Run: headless pygame with SDL's dummy video driver; simulated clock (each Clock.tick advances the game by its frame time, no real sleeping); random seed 0; keys injected as events and as key.get_pressed() state; no mouse input.
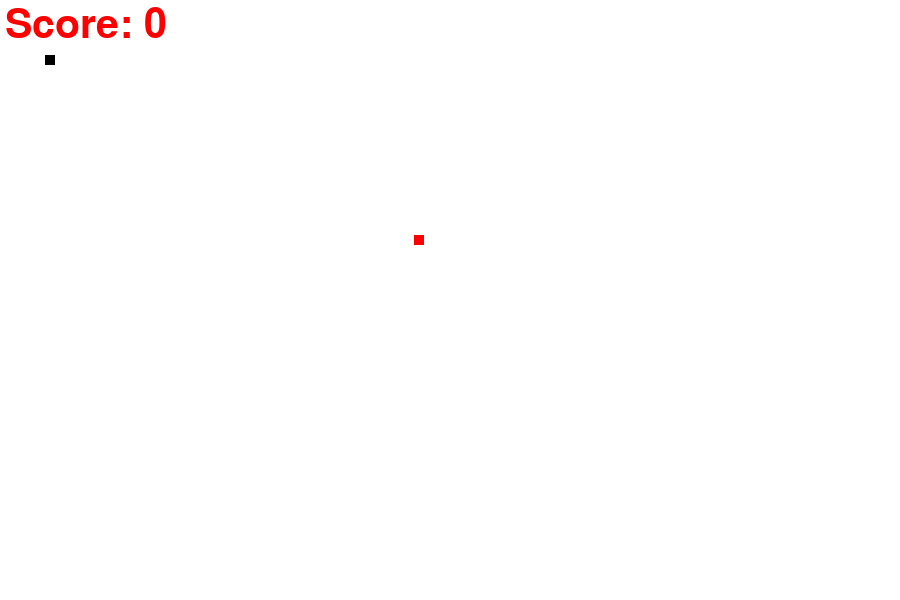
Frame 1 of 4 · flips 1–60 · no input
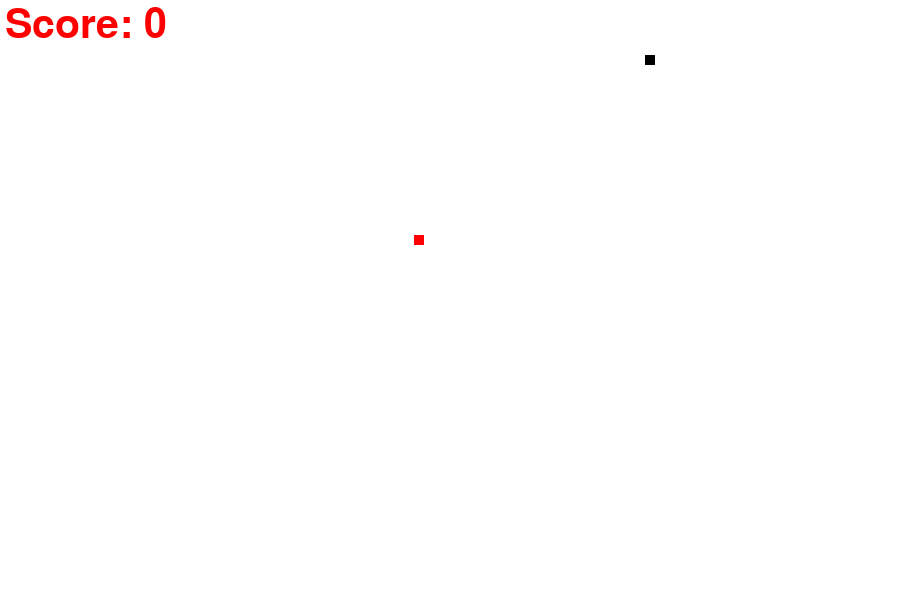
Frame 2 of 4 · flips 61–180 · tapped SPACE, RETURN · held RIGHT (→), D
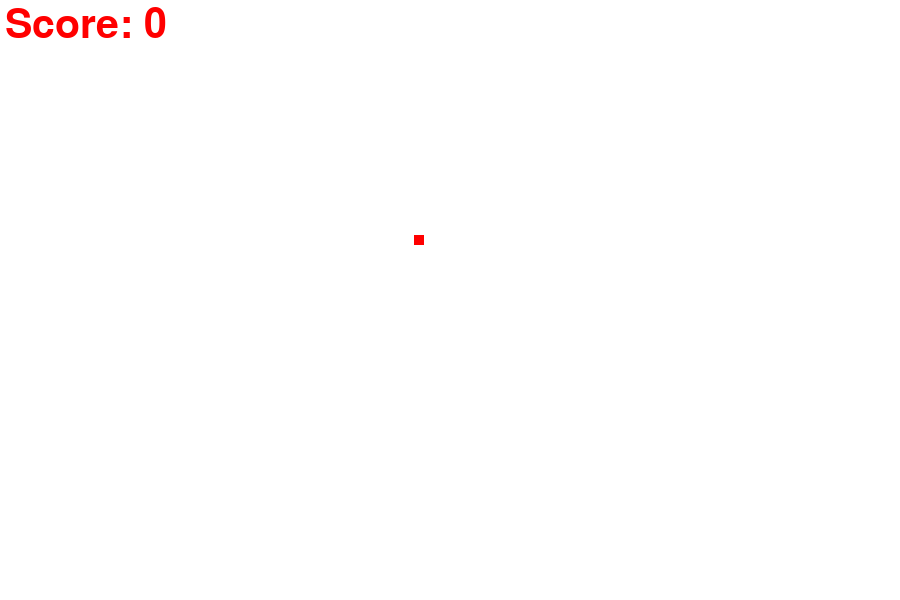
Frame 3 of 4 · flips 181–300 · held DOWN (↓), S
Frame 4 of 4 · flips 301–420 · held LEFT (←), A, UP (↑), W · screen same as frame 2, image omitted

The pygame program that drew these frames:

import pygame
import random
pygame.init()

#Colors
white = (255, 255, 255)
red = (255, 0, 0)
black = (0, 0, 0)

#Creating window
screen_width = 900
screen_height = 600
gameWindow = pygame.display.set_mode((screen_width, screen_height))

#Game Title
pygame.display.set_caption("SnakeGame!")
pygame.display.update()

#Game specific variables
exit_game = False
game_over = False
snake_x = 45
snake_y = 55
velocity_x = 0
velocity_y = 0
snake_size = 10

food_x = random.randint(20, screen_width/1.5)
food_y = random.randint(20, screen_height/1.5)
score = 0
init_velocity = 5

clock = pygame.time.Clock()
fps = 30

font = pygame.font.SysFont(None, 60)
def text_screen(text, color, x, y):
    screen_text = font.render(text, True, color)
    gameWindow.blit(screen_text, [x,y])

def plot_snake(gameWindow, color, snake_list, snake_size):
    for x,y in snake_list:
        pygame.draw.rect(gameWindow, color, [x, y, snake_size, snake_size])

snake_list = []
snake_length = 1

#Game Loop
while not exit_game:
    for event in pygame.event.get():
        #print(event)
        if event.type == pygame.QUIT:
            exit_game = True


        if event.type == pygame.KEYDOWN:
            if event.key == pygame.K_RIGHT:
                velocity_x = init_velocity
                velocity_y = 0

            if event.key == pygame.K_LEFT:
                velocity_x = -init_velocity
                velocity_y = 0

            if event.key == pygame.K_UP:
                velocity_y = -init_velocity
                velocity_x = 0

            if event.key == pygame.K_DOWN:
                velocity_y = init_velocity
                velocity_x = 0

    snake_x = snake_x + velocity_x
    snake_y = snake_y + velocity_y

    if abs(snake_x - food_x) < 6 and abs(snake_y - food_y) < 6:
        score += 1
        food_x = random.randint(20, screen_width / 1.5)
        food_y = random.randint(20, screen_height / 1.5)
        snake_length += 5


    gameWindow.fill(white)
    text_screen("Score: " + str(score * 10), red, 5, 5)
    #pygame.draw.rect(gameWindow, black, [snake_x, snake_y, snake_size, snake_size])

    head = []
    head.append(snake_x)
    head.append(snake_y)
    snake_list.append(head)

    if len(snake_list) > snake_length:
        del  snake_list[0]

    pygame.draw.rect(gameWindow, red, [food_x, food_y, snake_size, snake_size])
    plot_snake(gameWindow, black, snake_list, snake_size)
    pygame.display.update()
    clock.tick(fps)

pygame.quit()
quit()
